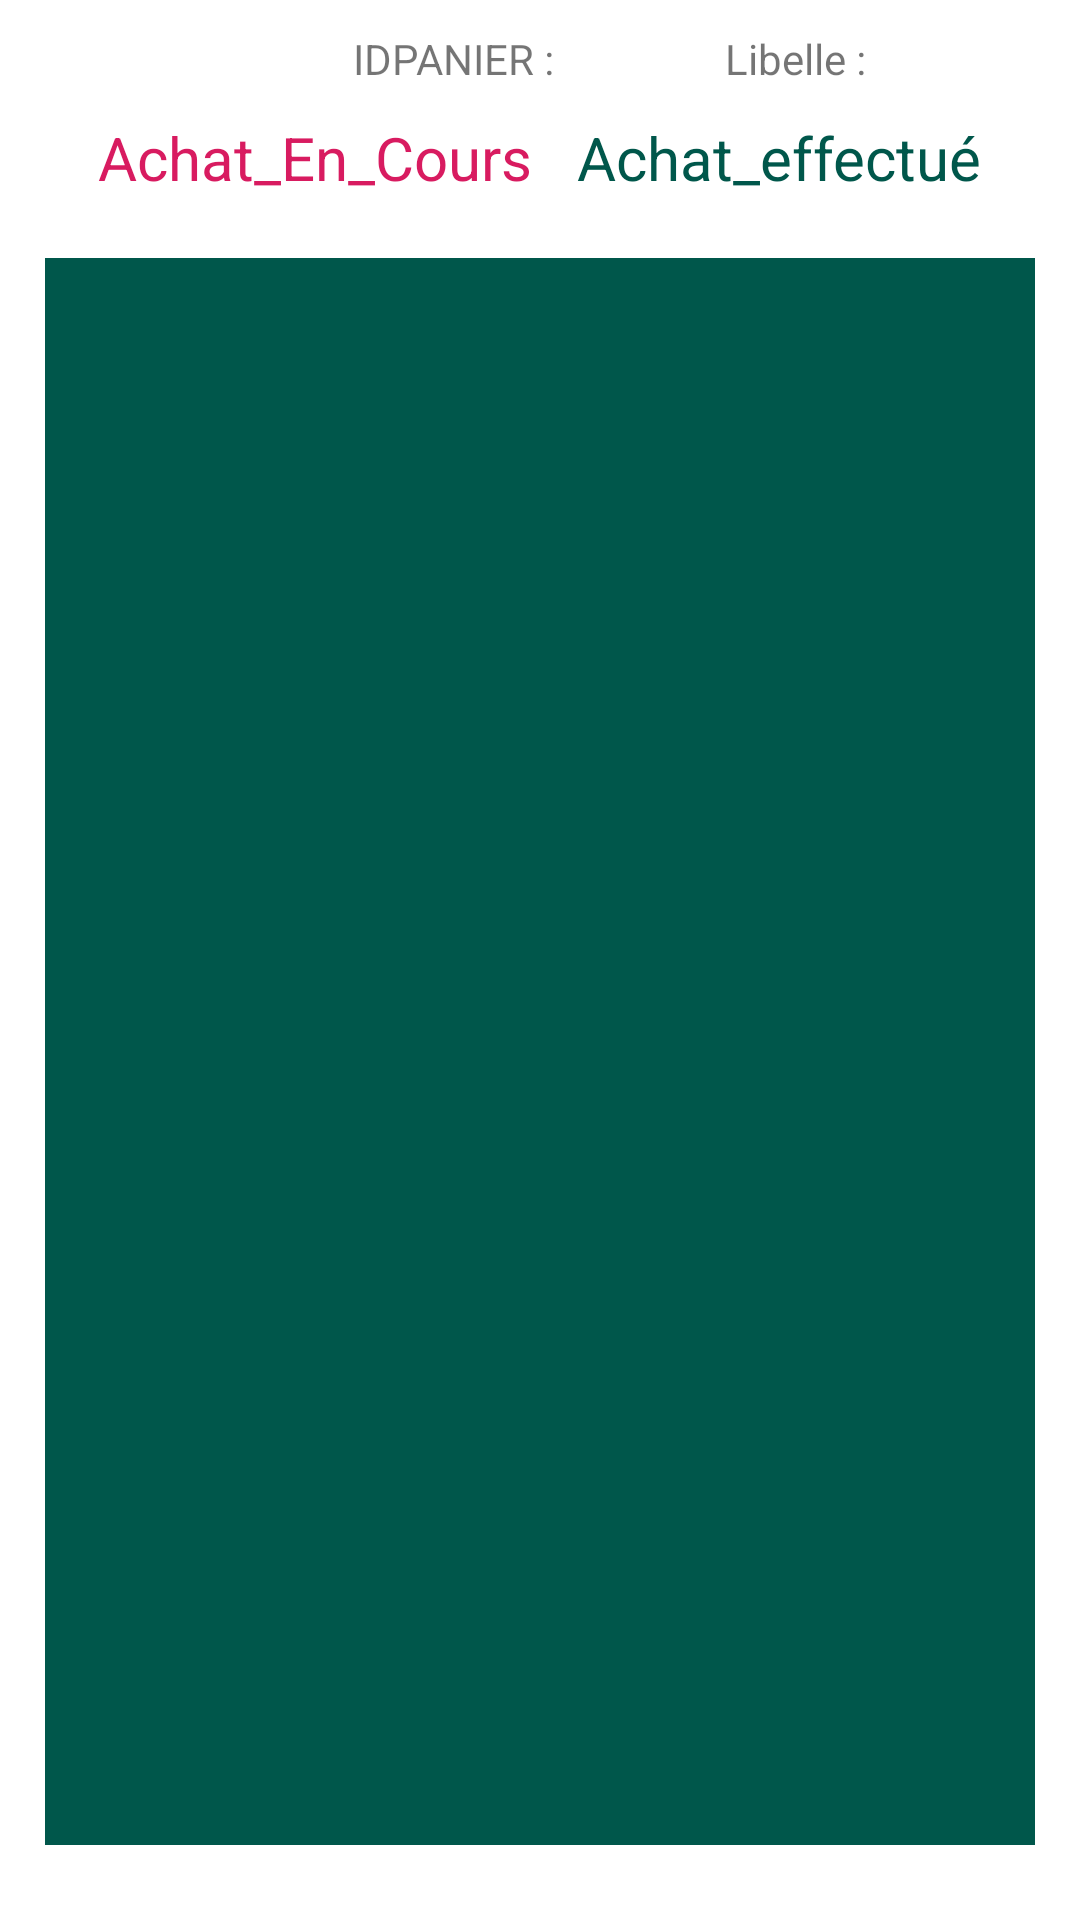

Here is an Android app screen rendered from its layout file. Give the layout XML and the strings, colors and styles it references.
<!-- AndroidManifest.xml: application theme AppTheme -->
<!-- res/layout/activity_achat_effectue.xml -->
<?xml version="1.0" encoding="utf-8"?>
<LinearLayout
    xmlns:android="http://schemas.android.com/apk/res/android"
    xmlns:app="http://schemas.android.com/apk/res-auto"
    xmlns:tools="http://schemas.android.com/tools"
    android:layout_width="match_parent"
    android:layout_height="match_parent"
    android:layout_margin="5dp"
    android:padding="5dp"
    android:orientation="vertical"
    android:background="@color/colorblanche"
    android:layout_gravity="center_vertical"
    tools:context=".achat.AchatEffectueActivity">
    <LinearLayout
        android:layout_width="match_parent"
        android:layout_height="wrap_content"
        android:orientation="horizontal"
        android:layout_marginTop="5dp"
        android:layout_marginBottom="5dp"
        android:gravity="center_horizontal">
        <TextView
            android:id="@+id/idPanierToArticle1"
            android:layout_width="wrap_content"
            android:layout_height="wrap_content"
            android:layout_marginLeft="50dp"
            android:text=" IDPANIER : "/>
        <TextView
            android:id="@+id/libellePanierToArticle1"
            android:layout_width="wrap_content"
            android:layout_height="wrap_content"
            android:layout_marginLeft="50dp"
            android:text=" Libelle :  "/>
    </LinearLayout>
    <LinearLayout
        android:layout_width="match_parent"
        android:layout_height="wrap_content"
        android:orientation="horizontal"
        android:gravity="center"
        android:layout_margin="5dp">
        <TextView
            android:id="@+id/Achat_En_Cours2"
            android:layout_width="wrap_content"
            android:layout_height="wrap_content"
            android:text="Achat_En_Cours"
            android:textColor="@color/colorAccent"
            android:textAlignment="center"
            android:textSize="20sp"/>
        <TextView
            android:id="@+id/Achat_effectue2"
            android:layout_width="wrap_content"
            android:layout_height="wrap_content"
            android:layout_marginLeft="15dp"
            android:text="Achat_effectué"
            android:textColor="@color/colorPrimaryDark"
            android:textAlignment="center"
            android:textSize="20sp"/>
    </LinearLayout>
    <LinearLayout
        android:layout_width="match_parent"
        android:layout_height="match_parent"
        android:orientation="horizontal"
        android:layout_marginTop="5dp"
        android:layout_marginBottom="10dp"
        android:layout_gravity="center_horizontal">
        <androidx.coordinatorlayout.widget.CoordinatorLayout
            android:layout_width="match_parent"
            android:layout_height="match_parent">
            <ListView
                android:id="@+id/listView_Article1"
                android:layout_width="match_parent"
                android:layout_height="match_parent"
                android:background="@color/colorPrimaryDark"
                android:layout_margin="10dp"
                android:padding="5dp"/>
        </androidx.coordinatorlayout.widget.CoordinatorLayout>
    </LinearLayout>

</LinearLayout>
<!-- resources referenced by this layout -->
<resources>
  <color name="colorAccent">#D81B60</color>
  <color name="colorPrimaryDark">#00574B</color>
  <color name="colorblanche">#ffffff</color>
  <style name="AppTheme" parent="Theme.AppCompat.Light.DarkActionBar">
          
          <item name="colorPrimary">@color/colorPrimary</item>
          <item name="colorPrimaryDark">@color/colorPrimaryDark</item>
          <item name="colorAccent">@color/colorAccent</item>
      </style>
  <color name="colorPrimary">#304FFE</color>
</resources>
